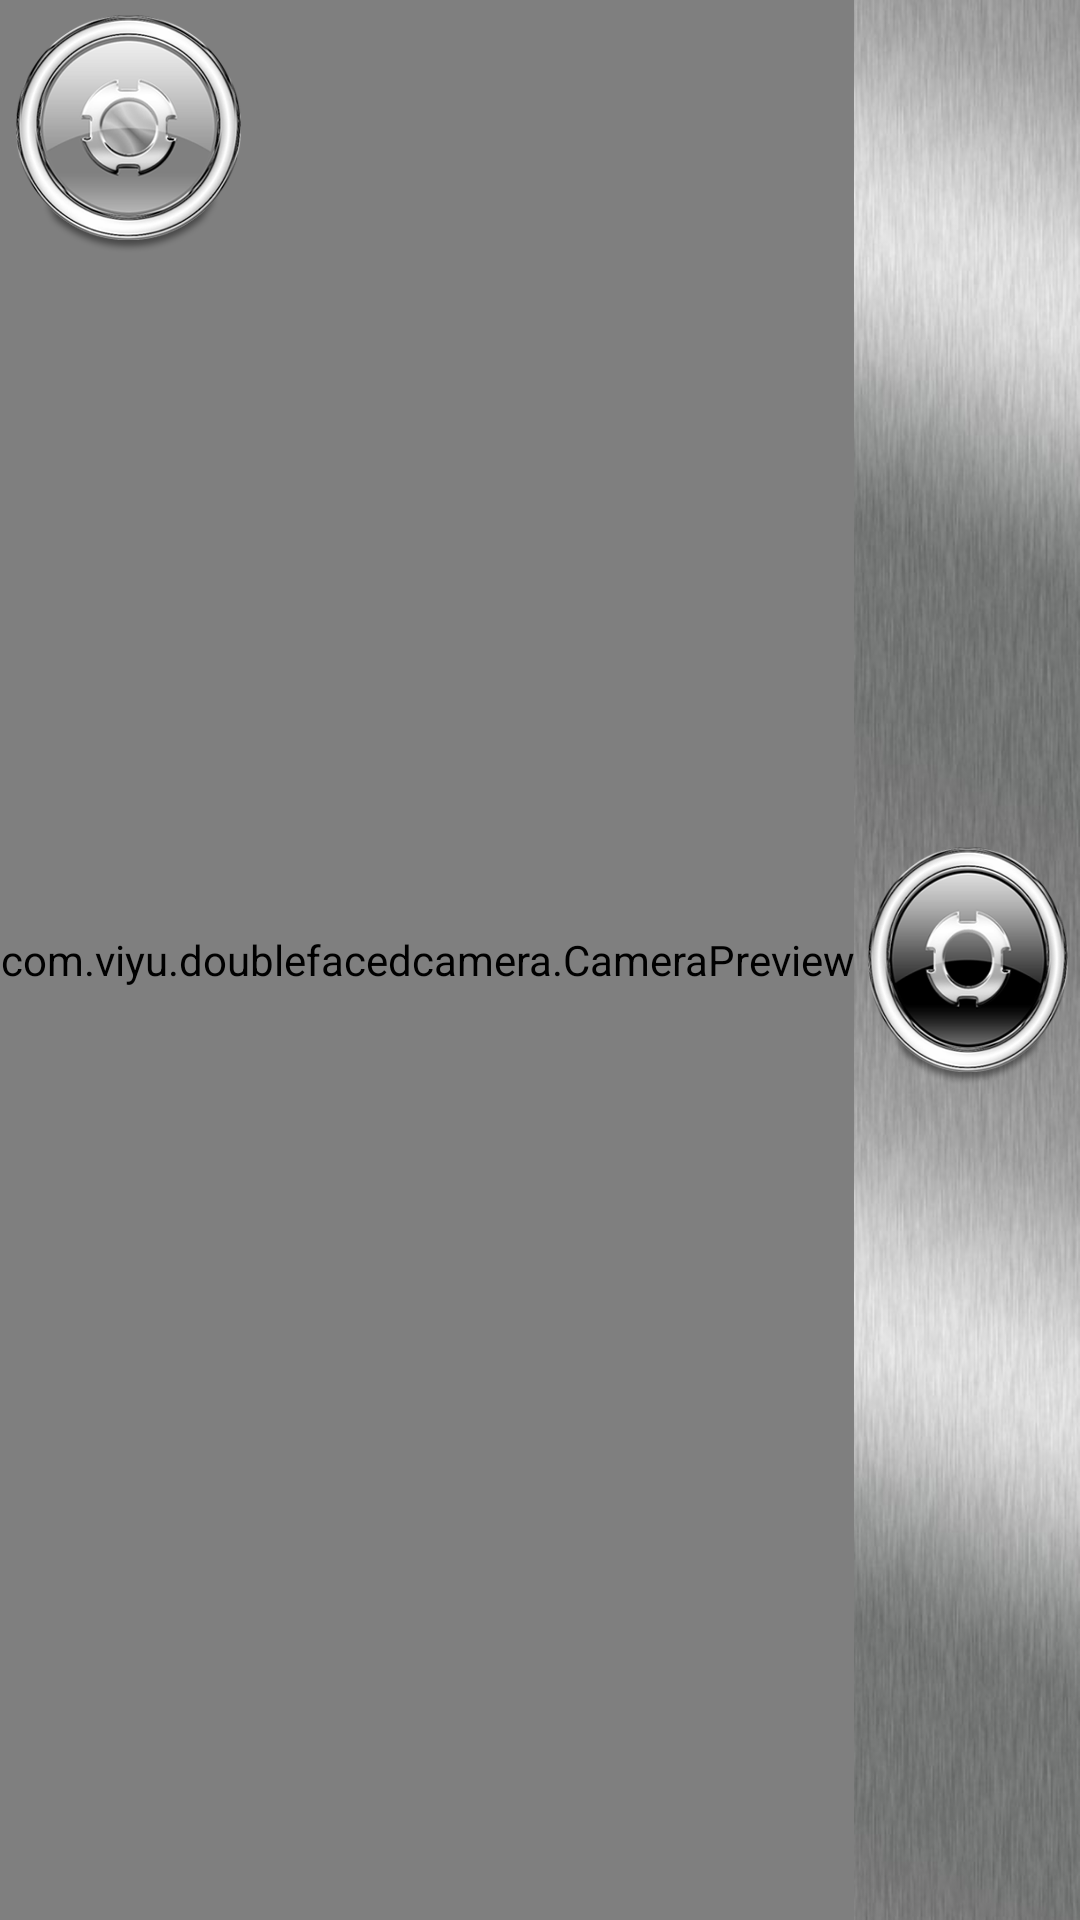

Produce the Android XML layout that renders to this screen, including the resource entries it uses.
<!-- AndroidManifest.xml: application theme ACameraTheme -->
<!-- res/layout/activity_camera.xml -->
<?xml version="1.0" encoding="utf-8"?>
<LinearLayout xmlns:android="http://schemas.android.com/apk/res/android"
    android:layout_width="match_parent"
    android:layout_height="match_parent"
    android:orientation="horizontal"
    android:gravity="center"
    style="@style/Main_Activity_Style"
    >
    <FrameLayout android:layout_width="wrap_content"
    	 android:layout_height="match_parent"
      	 >
    <com.viyu.doublefacedcamera.CameraPreview 
         android:layout_width="wrap_content"
    	 android:layout_height="match_parent"
      	 android:id="@+id/id_camera_preview"
        />
    
      <ImageView
        android:id="@+id/id_camera_preview_front"
		android:layout_height="wrap_content"
		android:layout_width="wrap_content"
		android:src="@drawable/icon_capture_pressed"
		/>
    
    </FrameLayout>
    
    <ImageButton
		 android:layout_width="wrap_content"
    	 android:layout_height="wrap_content"
      	 android:id="@+id/id_button_capture"       
      	 style="@style/Capture_Button_Style"
      	 android:contentDescription="@string/text_button_capture"
      	 android:onClick="captureButtonClicked"
        />
</LinearLayout>
<!-- resources referenced by this layout -->
<resources>
  <!-- drawable icon_capture_pressed: png bitmap (drawable-xxhdpi, 44312 bytes) -->
  <string name="text_button_capture">Capture</string>
  <style name="Capture_Button_Style" parent="@android:style/Widget.Button">
          <item name="android:background">@drawable/selector_icon_capture</item>
      </style>
  <style name="Main_Activity_Style">
          <item name="android:background">@drawable/background_activitys</item>
      </style>
  <style name="ACameraTheme" parent="@android:style/Theme.Light.NoTitleBar" />
  <!-- drawable selector_icon_capture (drawable-xxhdpi) -->
  <?xml version="1.0" encoding="utf-8"?>
  <selector 
      xmlns:android="http://schemas.android.com/apk/res/android">
  
      <item android:state_pressed="true" android:drawable="@drawable/icon_capture_pressed"/>
      <item android:drawable="@drawable/icon_capture_waiting"/>
       
  </selector>
  <!-- drawable background_activitys: png bitmap (drawable-xxhdpi, 349294 bytes) -->
  <!-- drawable icon_capture_waiting: png bitmap (drawable-xxhdpi, 43894 bytes) -->
</resources>
